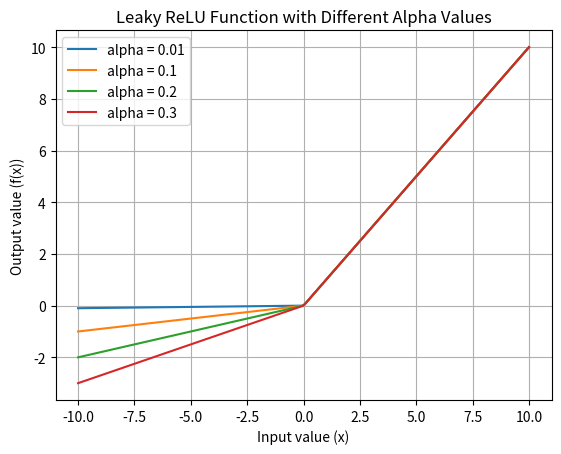

Generate this figure with matplotlib: (Note: this script raises an exception after producing the figure.)
import numpy as np
import matplotlib.pyplot as plt

DPI = 100

def leaky_relu(x, alpha=0.1):
    return np.where(x > 0, x, alpha * x)

x = np.linspace(-10, 10, 200)

alphas = [0.01, 0.1, 0.2, 0.3]

# Plotting for each alpha value
for alpha in alphas:
    y = leaky_relu(x, alpha)
    plt.plot(x, y, label=f"alpha = {alpha}")

plt.title("Leaky ReLU Function with Different Alpha Values")
plt.xlabel("Input value (x)")
plt.ylabel("Output value (f(x))")
plt.legend()
plt.grid(True)

file_path = "notes/_media/leaky-relu-activate-examples.png"
plt.savefig(file_path, dpi=DPI, bbox_inches="tight")
plt.close()
